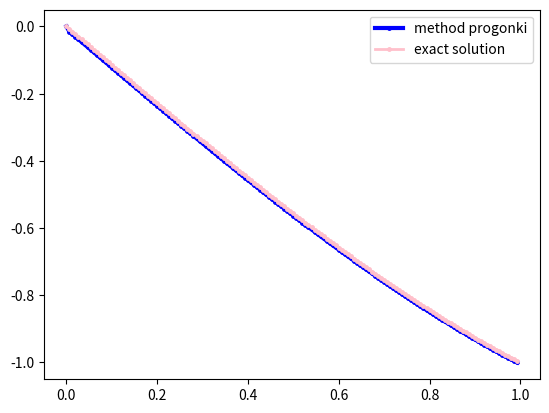

The script that saved this image:
import math
from math import *
import matplotlib.pyplot as plt
def f(x):
    #return -x
    #return 2*x-pi
    #return 1
    return 2*x
def p(x):
    #return 0
    return 0
def q(x):
    #return 1
    #return 1
    return -1
def ans(x):

    #return sin(x)/sin(1)-x
    #return 2*x-pi+pi*cos(x)+230*sin(x)
    #return -cos(x)-sin(x)+1
    return exp(x+1)/(exp(2)-1)-exp(-x+1)/(exp(2)-1)-2*x
def plotting(x, y, ansY) :
    plt.plot(x, y,  color = 'blue', label = 'method progonki', linewidth = 3.0, marker = ".", markersize = 5)
    plt.plot(x, ansY,  color = 'pink', label = 'exact solution', linewidth = 2.0, marker = ".", markersize = 5)
    plt.legend()
    plt.show()

"""A = 0
B = 0

a = 0
b = 1"""


"""A = 0
B = 0

a = 0
b = pi"""

"""A = 0
B = 0

a = 0
b = pi/2"""

A = 0
B = -1

a = 0
b = 1

x = [0.000]
y = []
m = []
k = []
n = 150
h = (b-a)/n
# прямой ход
for i in range(n-1):
    m.append(-2 + h * p(x[i]))
    k.append(1 - h * p(x[i]) + h ** 2 * q(x[i]))
    x.append(x[i] + h)
c = []
d = []
c.append((-h)/(m[0]*(-h)))
d.append((k[0]*A*h)/(-h) + f(x[0]) * (h**2))
for i in range(1, n-1):
    c.append(1/(m[i]-k[i]*c[i-1]))
    d.append(f(x[i]) * (h**2) - k[i] * c[i-1] * d[i-1])

# обратный ход
y.append((B*h)/h)
for i in range(n-2):
    y.append(c[n-2-i] * (d[n-2-i] - y[i]))
y.append((A*h)/h)
y.reverse()
print(y)
ansY = []
for i in range(n):
    ansY.append(ans(x[i]))
plotting(x, y, ansY)
